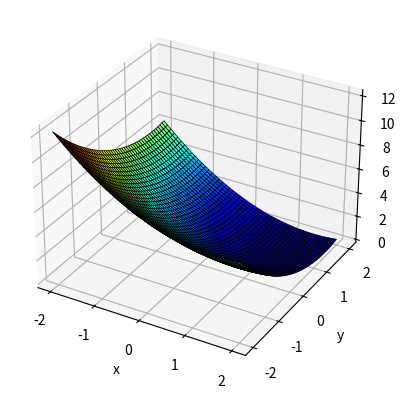
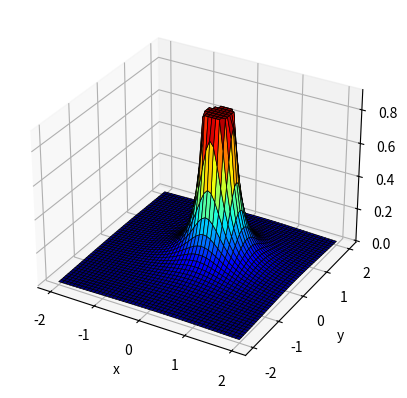
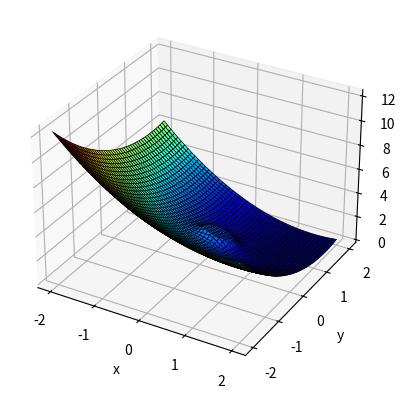
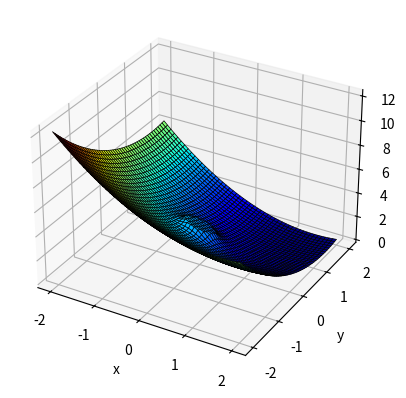
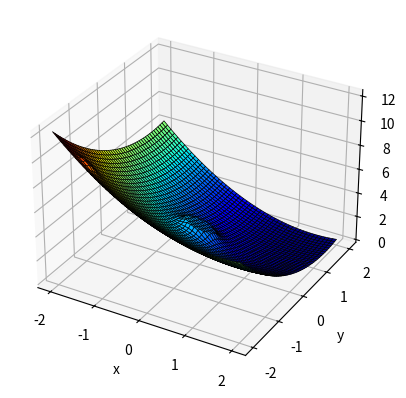
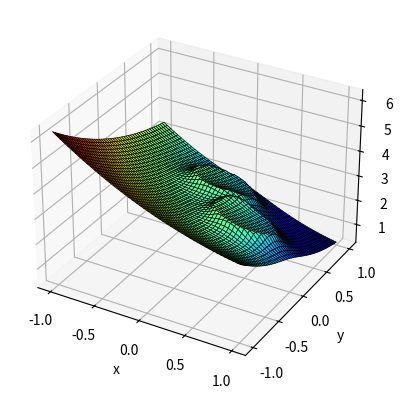
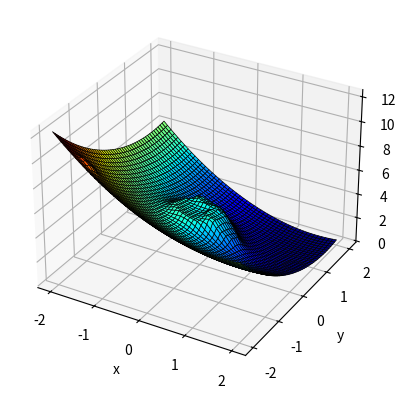

Reproduce these figures in Python, in order.
import numpy as np
import matplotlib.pyplot as plt
from mpl_toolkits import mplot3d


grid_spacing = 50
colourmap = 'viridis'
colourmap = 'jet'
edgecol = 'k'
edgew = 0.5


""" Plotting the Goal Potential """


def goal_potential(x, y):
    goal = (1.5, 1.5)
    return 0.5 * (x - goal[0])**2 + 0.5 * (y - goal[1])**2

x = np.linspace(-2, 2, grid_spacing)
y = np.linspace(-2, 2, grid_spacing)

X, Y = np.meshgrid(x, y)
Z = goal_potential(X, Y)

fig = plt.figure(1)
ax = plt.axes(projection='3d')
ax.plot_surface(X, Y, Z, rstride=1, cstride=1, cmap=colourmap, edgecolor=edgecol, linewidth=edgew)
ax.set_zlabel('Potential')
ax.set_xlabel('x')
ax.set_ylabel('y')


""" Plotting the Obstacle Potential """


def obstacle_potential(x, y, obstacle=(0.3, 0.2), radius=0.3):
    c = 6 * radius**3 / 2
    potential = c / ((x - obstacle[0])** 2 + (y - obstacle[1])** 2)
    # Capping value when within the obstacle just for
    # plotting purposes
    for i in range(np.shape(x)[0]):
        for j in range(np.shape(x)[1]):
            if (x[i, j] - obstacle[0])** 2 + (y[i, j] - obstacle[1])** 2 < radius**2:
                potential[i, j] = c / radius** 2
                pass
    return potential

x = np.linspace(-2, 2, grid_spacing)
y = np.linspace(-2, 2, grid_spacing)

X, Y = np.meshgrid(x, y)
Z = obstacle_potential(X, Y)

fig = plt.figure(2)
ax = plt.axes(projection='3d')
ax.plot_surface(X, Y, Z, rstride=1, cstride=1, cmap=colourmap, edgecolor=edgecol, linewidth=edgew)
ax.set_zlabel('Potential')
ax.set_xlabel('x')
ax.set_ylabel('y')


""" Plotting the Combined Potential """


x = np.linspace(-2, 2, grid_spacing)
y = np.linspace(-2, 2, grid_spacing)

X, Y = np.meshgrid(x, y)
Z = obstacle_potential(X, Y) + goal_potential(X, Y)

fig = plt.figure(3)
ax = plt.axes(projection='3d')
ax.plot_surface(X, Y, Z, rstride=1, cstride=1, cmap=colourmap, edgecolor=edgecol, linewidth=edgew)
ax.set_zlabel('Potential')
ax.set_xlabel('x')
ax.set_ylabel('y')


""" Plotting the Issue in d) """


x = np.linspace(-2, 2, grid_spacing)
y = np.linspace(-2, 2, grid_spacing)

X, Y = np.meshgrid(x, y)
Z = obstacle_potential(X, Y, obstacle=(0, 0)) + goal_potential(X, Y)

fig = plt.figure(4)
ax = plt.axes(projection='3d')
ax.plot_surface(X, Y, Z, rstride=1, cstride=1, cmap=colourmap, edgecolor=edgecol, linewidth=edgew)
ax.set_zlabel('Potential')
ax.set_xlabel('x')
ax.set_ylabel('y')


""" Plotting the Mitigating solution in e) """


x = np.linspace(-2, 2, grid_spacing)
y = np.linspace(-2, 2, grid_spacing)

X, Y = np.meshgrid(x, y)
Z = obstacle_potential(X, Y, obstacle=(0, 0)) + goal_potential(X, Y) + obstacle_potential(X, Y, obstacle=(-1.5, -1.6), radius=0.1)

fig = plt.figure(5)
ax = plt.axes(projection='3d')
ax.plot_surface(X, Y, Z, rstride=1, cstride=1, cmap=colourmap, edgecolor=edgecol, linewidth=edgew)
ax.set_zlabel('Potential')
ax.set_xlabel('x')
ax.set_ylabel('y')


""" Plotting the Issue in f) """


x = np.linspace(-1, 1, grid_spacing)
y = np.linspace(-1, 1, grid_spacing)

X, Y = np.meshgrid(x, y)
Z = obstacle_potential(X, Y, obstacle=(0.5 ,0)) + obstacle_potential(X, Y, obstacle=(0, 0.5)) + goal_potential(X, Y)

fig = plt.figure(6)
ax = plt.axes(projection='3d')
ax.plot_surface(X, Y, Z, rstride=1, cstride=1, cmap=colourmap, edgecolor=edgecol, linewidth=edgew)
ax.set_zlabel('Potential')
ax.set_xlabel('x')
ax.set_ylabel('y')


""" Plotting the Mitigating solution to f) """


x = np.linspace(-2, 2, grid_spacing)
y = np.linspace(-2, 2, grid_spacing)

X, Y = np.meshgrid(x, y)
Z = obstacle_potential(X, Y, obstacle=(0.5 ,0)) + obstacle_potential(X, Y, obstacle=(0, 0.5)) + goal_potential(X, Y) \
    + obstacle_potential(X, Y, obstacle=(-1.5, -1.6), radius=0.1)  + obstacle_potential(X, Y, obstacle=(0, 0), radius=0.5)

fig = plt.figure(7)
ax = plt.axes(projection='3d')
ax.plot_surface(X, Y, Z, rstride=1, cstride=1, cmap=colourmap, edgecolor=edgecol, linewidth=edgew)
ax.set_zlabel('Potential')
ax.set_xlabel('x')
ax.set_ylabel('y')
plt.show()